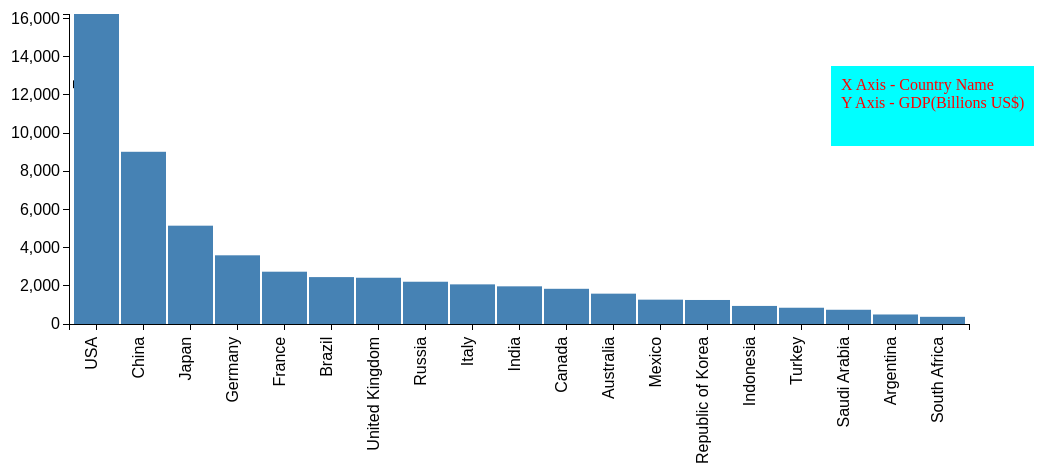
D3 v3 page, settled after 480 driven frames (8 s of simulated time); the page loaded 1 data file(s).


// ── js/script2.js
d3.json("data/gdpData.json",function(error,data){
  if(error)
   return console.warn(error);
   //console.log(data);
   createChart(data);
});
function createChart(data) {

  data.sort(function(a,b){
    return b.gdp-a.gdp;
  });
  var margin = {top: 20, right: 20, bottom: 70, left: 80},
    width = 1000 - margin.left - margin.right,
    height = 400 - margin.top - margin.bottom;
  var x = d3.scale.ordinal().rangeRoundBands([0, width], .05);

  var y = d3.scale.linear().range([height, 0]);
  // define the axis
var xAxis = d3.svg.axis()
    .scale(x)
    .orient("bottom")


var yAxis = d3.svg.axis()
    .scale(y)
    .orient("left")
    .ticks(12);


// add the SVG element
var svg = d3.select("body").append("svg")
    .attr("width", width + margin.left + margin.right + 150)
    .attr("height", height + margin.top + margin.bottom + 150)
  .append("g")
    .attr("transform",
          "translate(" + margin.left + "," + margin.top + ")");

 // scale the range of the data
  x.domain(data.map(function(d) { return d.country; }));
  y.domain([0, d3.max(data, function(d) { return d.gdp; })]);

  // add axis
  svg.append("g")
      .attr("class", "x axis")
      .attr("transform", "translate(0," + height + ")")
      .call(xAxis)
    .selectAll("text")
      .style("text-anchor", "end")
      .attr("dx", "-.8em")
      .attr("dy", "-.55em")
      .attr("transform", "rotate(-90)" );

  svg.append("g")
      .attr("class", "y axis")
      .call(yAxis)
    .append("text")
      .attr("transform", "rotate(-90)")
      .attr("y", 5)
      .attr("dy", ".71em")
      .style("text-anchor", "end")
      .text("Frequency");

      svg.selectAll("bar")
      .data(data)
    .enter().append("rect")
      .attr("class", "bar")
      .attr("x", function(d) { return x(d.country); })
      .attr("width", x.rangeBand())
      .attr("y", function(d) { return y(d.gdp); })
      .attr("height", function(d) { return height - y(d.gdp); });

}


### data: data/gdpData.json
[
 {
  "country": "Argentina",
  "gdp": 498.7
 },
 {
  "country": "Australia",
  "gdp": 1589.0
 },
 {
  "country": "Brazil",
  "gdp": 2457.0
 },
 {
  "country": "Canada",
  "gdp": 1844.0
 },
 {
  "country": "China",
  "gdp": 9020.0
 },
 {
  "country": "France",
  "gdp": 2739.0
 },
 {
  "country": "Germany",
  "gdp": 3598.0
 },
 {
  "country": "India",
  "gdp": 1973.0
 },
 "... 11 more items"
]